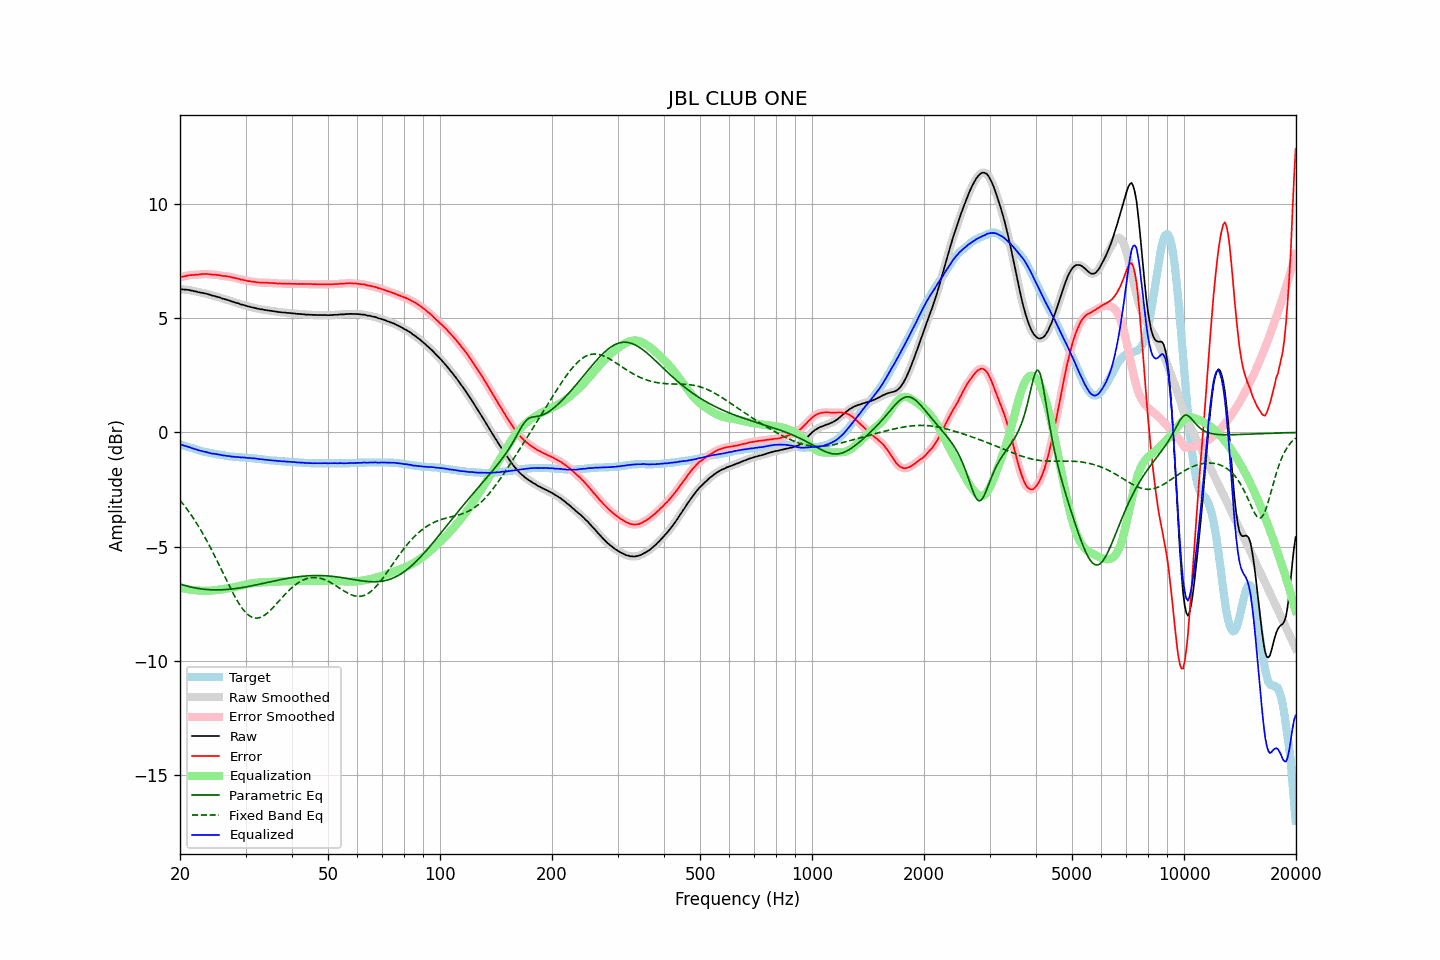

The file beside this chart, header and first rows:
frequency, raw, error, smoothed, error_smoothed, equalization, parametric_eq, fixed_band_eq, equalized_raw, equalized_smoothed, target
20.00, 6.27, 6.79, 6.27, 6.79, -6.79, -6.63, -2.97, -0.52, -0.52, -0.52
20.20, 6.27, 6.81, 6.27, 6.81, -6.81, -6.65, -3.05, -0.54, -0.54, -0.54
20.40, 6.26, 6.83, 6.26, 6.82, -6.82, -6.68, -3.14, -0.56, -0.56, -0.57
20.61, 6.25, 6.84, 6.25, 6.84, -6.84, -6.70, -3.23, -0.59, -0.58, -0.58
20.81, 6.25, 6.86, 6.25, 6.86, -6.85, -6.72, -3.32, -0.60, -0.60, -0.61
21.02, 6.24, 6.88, 6.24, 6.87, -6.87, -6.73, -3.42, -0.62, -0.63, -0.64
21.23, 6.23, 6.89, 6.23, 6.88, -6.88, -6.75, -3.52, -0.65, -0.65, -0.66
21.44, 6.21, 6.89, 6.21, 6.89, -6.89, -6.77, -3.62, -0.68, -0.67, -0.68
21.66, 6.20, 6.90, 6.20, 6.89, -6.89, -6.78, -3.72, -0.69, -0.70, -0.69
21.87, 6.18, 6.90, 6.18, 6.90, -6.90, -6.80, -3.83, -0.72, -0.72, -0.72
22.09, 6.17, 6.91, 6.17, 6.90, -6.91, -6.81, -3.93, -0.74, -0.74, -0.74
22.31, 6.15, 6.91, 6.15, 6.91, -6.91, -6.82, -4.05, -0.76, -0.76, -0.76
22.54, 6.13, 6.92, 6.14, 6.92, -6.92, -6.83, -4.16, -0.79, -0.78, -0.78
22.76, 6.12, 6.93, 6.12, 6.93, -6.93, -6.84, -4.28, -0.80, -0.81, -0.81
22.99, 6.11, 6.94, 6.11, 6.93, -6.93, -6.85, -4.40, -0.82, -0.82, -0.82
23.22, 6.09, 6.94, 6.09, 6.94, -6.93, -6.86, -4.52, -0.84, -0.84, -0.84
23.45, 6.08, 6.94, 6.08, 6.94, -6.93, -6.87, -4.65, -0.85, -0.85, -0.86
23.69, 6.06, 6.94, 6.06, 6.93, -6.93, -6.87, -4.78, -0.87, -0.87, -0.87
23.92, 6.04, 6.93, 6.04, 6.93, -6.93, -6.88, -4.91, -0.89, -0.89, -0.89
24.16, 6.02, 6.93, 6.02, 6.92, -6.92, -6.88, -5.05, -0.90, -0.91, -0.91
24.40, 5.99, 6.91, 6.00, 6.91, -6.92, -6.89, -5.18, -0.93, -0.92, -0.92
24.65, 5.98, 6.91, 5.98, 6.91, -6.91, -6.89, -5.32, -0.93, -0.93, -0.92
24.89, 5.96, 6.91, 5.96, 6.90, -6.90, -6.89, -5.46, -0.94, -0.94, -0.95
25.14, 5.94, 6.90, 5.94, 6.90, -6.89, -6.89, -5.60, -0.95, -0.95, -0.96
25.39, 5.92, 6.89, 5.92, 6.89, -6.88, -6.89, -5.75, -0.96, -0.96, -0.97
25.65, 5.90, 6.88, 5.90, 6.87, -6.87, -6.89, -5.89, -0.97, -0.98, -0.97
25.91, 5.87, 6.86, 5.87, 6.86, -6.86, -6.89, -6.04, -0.99, -0.99, -0.98
26.16, 5.85, 6.85, 5.85, 6.85, -6.86, -6.88, -6.19, -1.00, -1.00, -1.00
26.43, 5.83, 6.85, 5.83, 6.84, -6.84, -6.88, -6.33, -1.01, -1.01, -1.01
26.69, 5.81, 6.84, 5.81, 6.84, -6.83, -6.87, -6.48, -1.02, -1.02, -1.03
26.96, 5.79, 6.83, 5.79, 6.83, -6.82, -6.87, -6.62, -1.03, -1.03, -1.03
27.23, 5.77, 6.82, 5.77, 6.81, -6.81, -6.86, -6.76, -1.04, -1.04, -1.04
27.50, 5.74, 6.80, 5.75, 6.80, -6.80, -6.85, -6.90, -1.05, -1.05, -1.05
27.77, 5.72, 6.78, 5.72, 6.78, -6.78, -6.84, -7.03, -1.06, -1.06, -1.06
28.05, 5.70, 6.77, 5.70, 6.76, -6.76, -6.84, -7.17, -1.06, -1.07, -1.07
28.33, 5.67, 6.75, 5.68, 6.75, -6.75, -6.83, -7.29, -1.08, -1.07, -1.08
28.62, 5.66, 6.74, 5.65, 6.73, -6.73, -6.82, -7.41, -1.07, -1.08, -1.08
28.90, 5.63, 6.72, 5.63, 6.71, -6.71, -6.81, -7.52, -1.08, -1.08, -1.09
29.19, 5.60, 6.69, 5.61, 6.70, -6.70, -6.80, -7.63, -1.10, -1.09, -1.09
29.48, 5.59, 6.69, 5.59, 6.68, -6.68, -6.78, -7.72, -1.09, -1.09, -1.10
29.78, 5.57, 6.67, 5.57, 6.66, -6.67, -6.77, -7.81, -1.09, -1.10, -1.10
30.08, 5.55, 6.66, 5.55, 6.65, -6.65, -6.76, -7.89, -1.10, -1.10, -1.10
30.38, 5.52, 6.63, 5.53, 6.64, -6.64, -6.75, -7.96, -1.12, -1.11, -1.11
30.68, 5.51, 6.63, 5.51, 6.62, -6.62, -6.73, -8.01, -1.11, -1.12, -1.12
30.99, 5.49, 6.62, 5.49, 6.61, -6.61, -6.72, -8.06, -1.12, -1.12, -1.12
31.30, 5.47, 6.60, 5.48, 6.60, -6.60, -6.70, -8.09, -1.13, -1.12, -1.13
31.61, 5.46, 6.60, 5.46, 6.59, -6.59, -6.69, -8.11, -1.13, -1.13, -1.14
31.93, 5.44, 6.59, 5.44, 6.58, -6.58, -6.68, -8.12, -1.14, -1.14, -1.14
32.24, 5.42, 6.57, 5.42, 6.57, -6.57, -6.66, -8.12, -1.15, -1.15, -1.15
32.57, 5.41, 6.57, 5.41, 6.56, -6.57, -6.65, -8.11, -1.16, -1.16, -1.15
32.89, 5.39, 6.56, 5.40, 6.56, -6.56, -6.63, -8.09, -1.17, -1.17, -1.17
33.22, 5.39, 6.57, 5.38, 6.56, -6.56, -6.62, -8.06, -1.17, -1.17, -1.18
33.55, 5.37, 6.56, 5.37, 6.56, -6.56, -6.60, -8.02, -1.19, -1.18, -1.19
33.89, 5.36, 6.56, 5.36, 6.56, -6.55, -6.58, -7.98, -1.19, -1.19, -1.20
34.23, 5.35, 6.56, 5.35, 6.55, -6.55, -6.57, -7.92, -1.20, -1.20, -1.20
34.57, 5.34, 6.55, 5.34, 6.55, -6.55, -6.55, -7.86, -1.21, -1.21, -1.21
34.92, 5.33, 6.55, 5.33, 6.55, -6.55, -6.54, -7.80, -1.21, -1.21, -1.21
35.27, 5.32, 6.55, 5.32, 6.54, -6.54, -6.52, -7.73, -1.22, -1.22, -1.22
35.62, 5.31, 6.54, 5.31, 6.54, -6.54, -6.51, -7.65, -1.23, -1.22, -1.23
35.97, 5.30, 6.54, 5.30, 6.53, -6.53, -6.49, -7.58, -1.23, -1.23, -1.24
... 635 more rows
